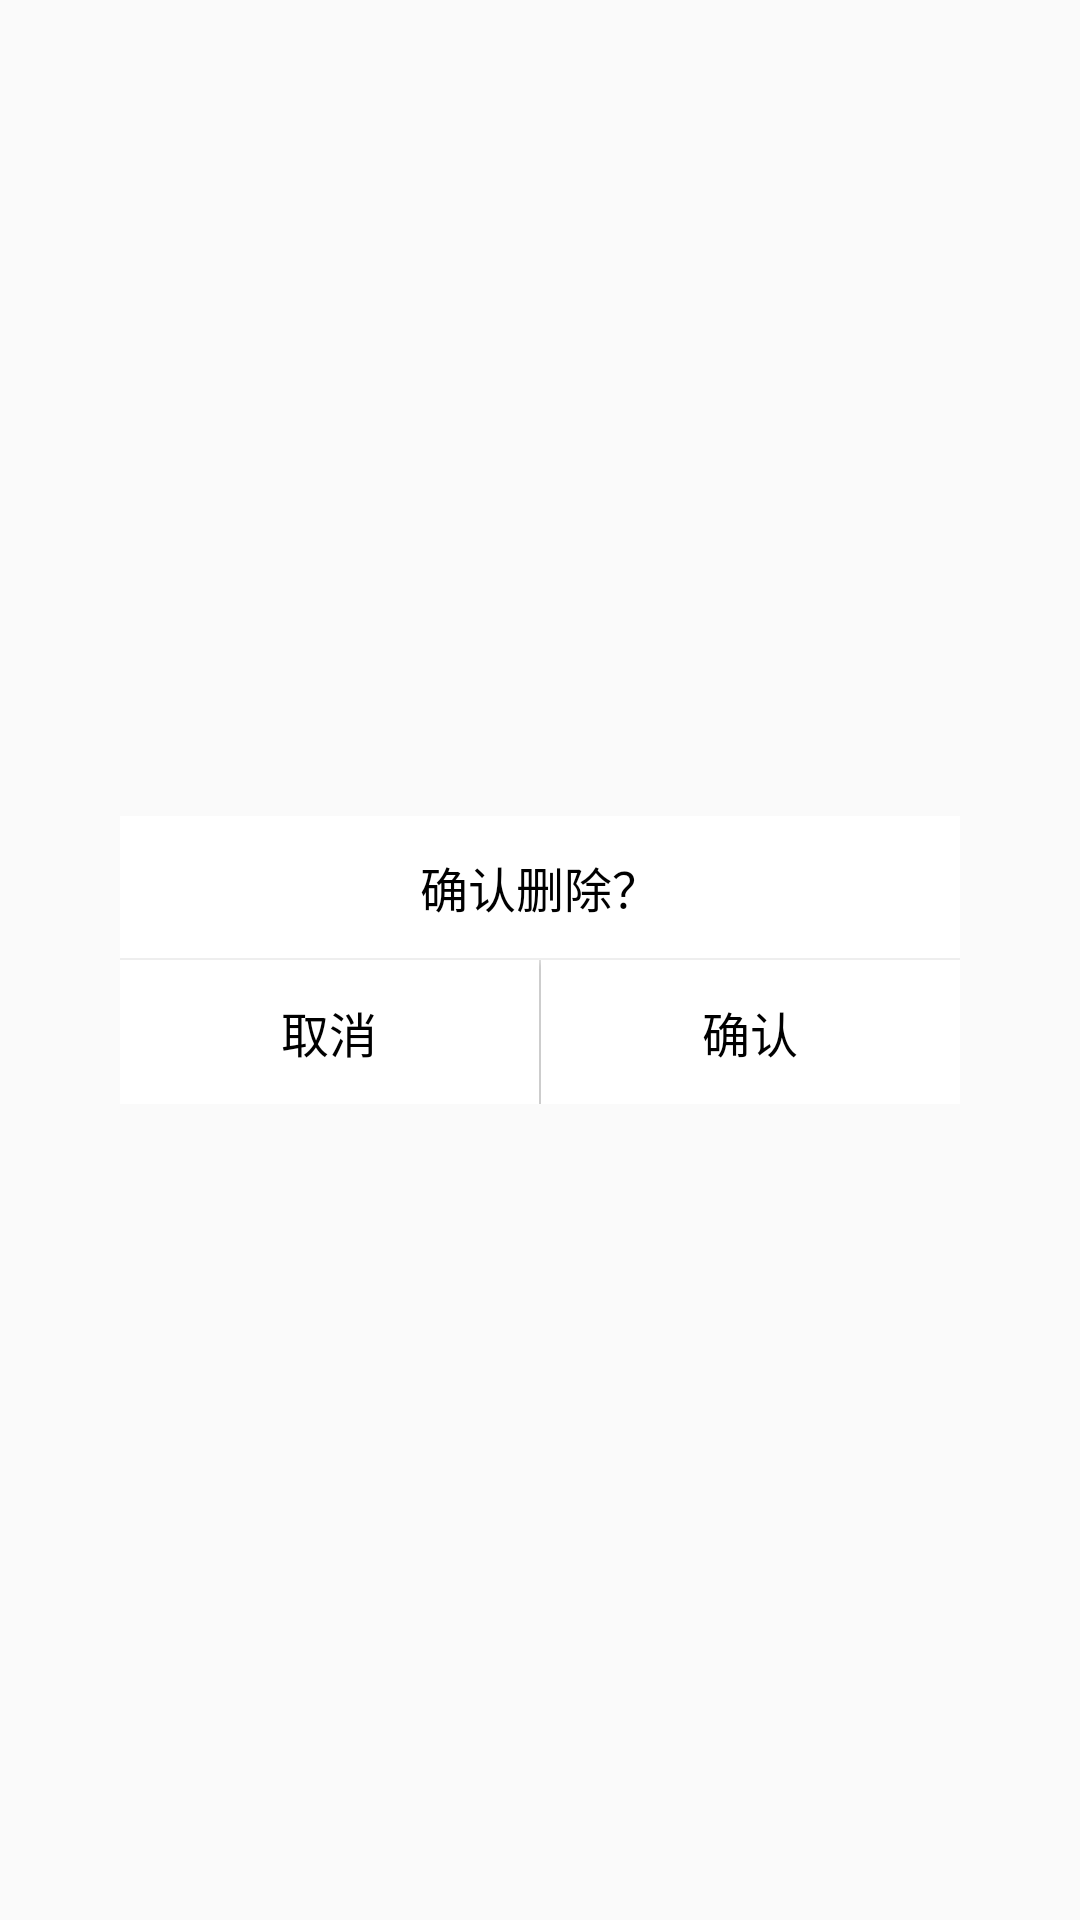

Android layout source for this screen:
<!-- AndroidManifest.xml: application theme AppTheme -->
<!-- res/layout/layout_dialog_confirm.xml -->
<?xml version="1.0" encoding="utf-8"?>
<RelativeLayout xmlns:android="http://schemas.android.com/apk/res/android"
                android:layout_width="match_parent"
                android:layout_height="match_parent"
                android:background="@null">

    <LinearLayout
        android:layout_width="match_parent"
        android:layout_height="wrap_content"
        android:layout_centerInParent="true"
        android:orientation="vertical"
        android:padding="40dp">

        <LinearLayout
            android:layout_width="match_parent"
            android:layout_height="wrap_content"
            android:layout_centerInParent="true"
            android:background="@drawable/corners_white_bg"
            android:orientation="vertical">

            <TextView
                android:id="@+id/tv_title"
                android:layout_width="wrap_content"
                android:layout_height="wrap_content"
                android:layout_gravity="center_horizontal"
                android:gravity="center"
                android:padding="12dp"
                android:text="确认删除？"
                android:textColor="@color/black"
                android:textSize="@dimen/textsize16"/>

            <TextView
                android:id="@+id/tv_info"
                android:layout_width="wrap_content"
                android:layout_height="wrap_content"
                android:layout_gravity="center_horizontal"
                android:gravity="center"
                android:paddingBottom="12dp"
                android:paddingLeft="12dp"
                android:paddingRight="12dp"
                android:text="备注信息"
                android:visibility="gone"
                android:textColor="@color/darkgray"
                android:textSize="@dimen/textsize16"/>


            <View
                android:layout_width="match_parent"
                android:layout_height="0.5dp"
                android:background="@color/diliver_line"/>

            <LinearLayout
                android:layout_width="match_parent"
                android:layout_height="wrap_content"
                android:orientation="horizontal">

                <Button
                    android:id="@+id/btn_left"
                    android:layout_width="match_parent"
                    android:layout_height="wrap_content"
                    android:layout_weight="1"
                    android:background="@drawable/corners_white_btn_bottom_left"
                    android:gravity="center"
                    android:padding="12dp"
                    android:singleLine="true"
                    android:text="取消"
                    android:textColor="@color/black"
                    android:textSize="@dimen/textsize16"/>

                <View
                    android:layout_width="0.5dp"
                    android:layout_height="match_parent"
                    android:background="@color/diliver_line"/>

                <Button
                    android:id="@+id/btn_right"
                    android:layout_width="match_parent"
                    android:layout_height="wrap_content"
                    android:layout_weight="1"
                    android:background="@drawable/corners_white_btn_bottom_right"
                    android:gravity="center"
                    android:padding="12dp"
                    android:singleLine="true"
                    android:text="确认"
                    android:textColor="@color/black"
                    android:textSize="@dimen/textsize16"/>
            </LinearLayout>
        </LinearLayout>
    </LinearLayout>

</RelativeLayout>
<!-- resources referenced by this layout -->
<resources>
  <color name="black">#000000</color>
  <color name="darkgray">#666666</color>
  <color name="diliver_line">#EEEEEE</color>
  <dimen name="textsize16">16sp</dimen>
  <!-- drawable corners_white_bg (drawable) -->
  <?xml version="1.0" encoding="utf-8"?>
  <shape xmlns:android="http://schemas.android.com/apk/res/android" >
  
  <solid android:color="@color/white" />
  
  <corners
      android:bottomLeftRadius="0dp"
      android:bottomRightRadius="0dp"
      android:topLeftRadius="0dp"
      android:topRightRadius="0dp" />
  
  </shape>
  <!-- drawable corners_white_btn_bottom_left (drawable) -->
  <?xml version="1.0" encoding="utf-8"?>
  <selector xmlns:android="http://schemas.android.com/apk/res/android">
  
  <item android:drawable="@color/listview_item_bg_focus" android:state_pressed="true">
      <shape >
          <corners
              android:bottomLeftRadius="5dp"
              />
  
      </shape>
  </item>
  <item android:drawable="@color/white"  android:state_pressed="false">
      <shape >
          <corners
              android:bottomLeftRadius="5dp"
              />
      </shape>
  </item>
  
  </selector>
  <!-- drawable corners_white_btn_bottom_right (drawable) -->
  <?xml version="1.0" encoding="utf-8"?>
  <selector xmlns:android="http://schemas.android.com/apk/res/android">
  
  <item android:drawable="@color/listview_item_bg_focus" android:state_pressed="true">
      <shape >
          <corners
              android:bottomRightRadius="5dp"
              />
  
      </shape>
  </item>
  <item android:drawable="@color/white"  android:state_pressed="false">
      <shape >
          <corners
              android:bottomRightRadius="5dp"
              />
      </shape>
  </item>
  
  </selector>
  <style name="AppTheme" parent="Theme.AppCompat.Light.DarkActionBar">
          
          <item name="colorPrimary">@color/colorPrimary</item>
          <item name="colorPrimaryDark">@color/colorPrimaryDark</item>
          <item name="colorAccent">@color/colorAccent</item>
      </style>
  <color name="white">#ffffff</color>
  <color name="listview_item_bg_focus">#F4F4F4</color>
  <color name="colorPrimary">#3F51B5</color>
  <color name="colorPrimaryDark">#303F9F</color>
  <color name="colorAccent">#FF4081</color>
</resources>
